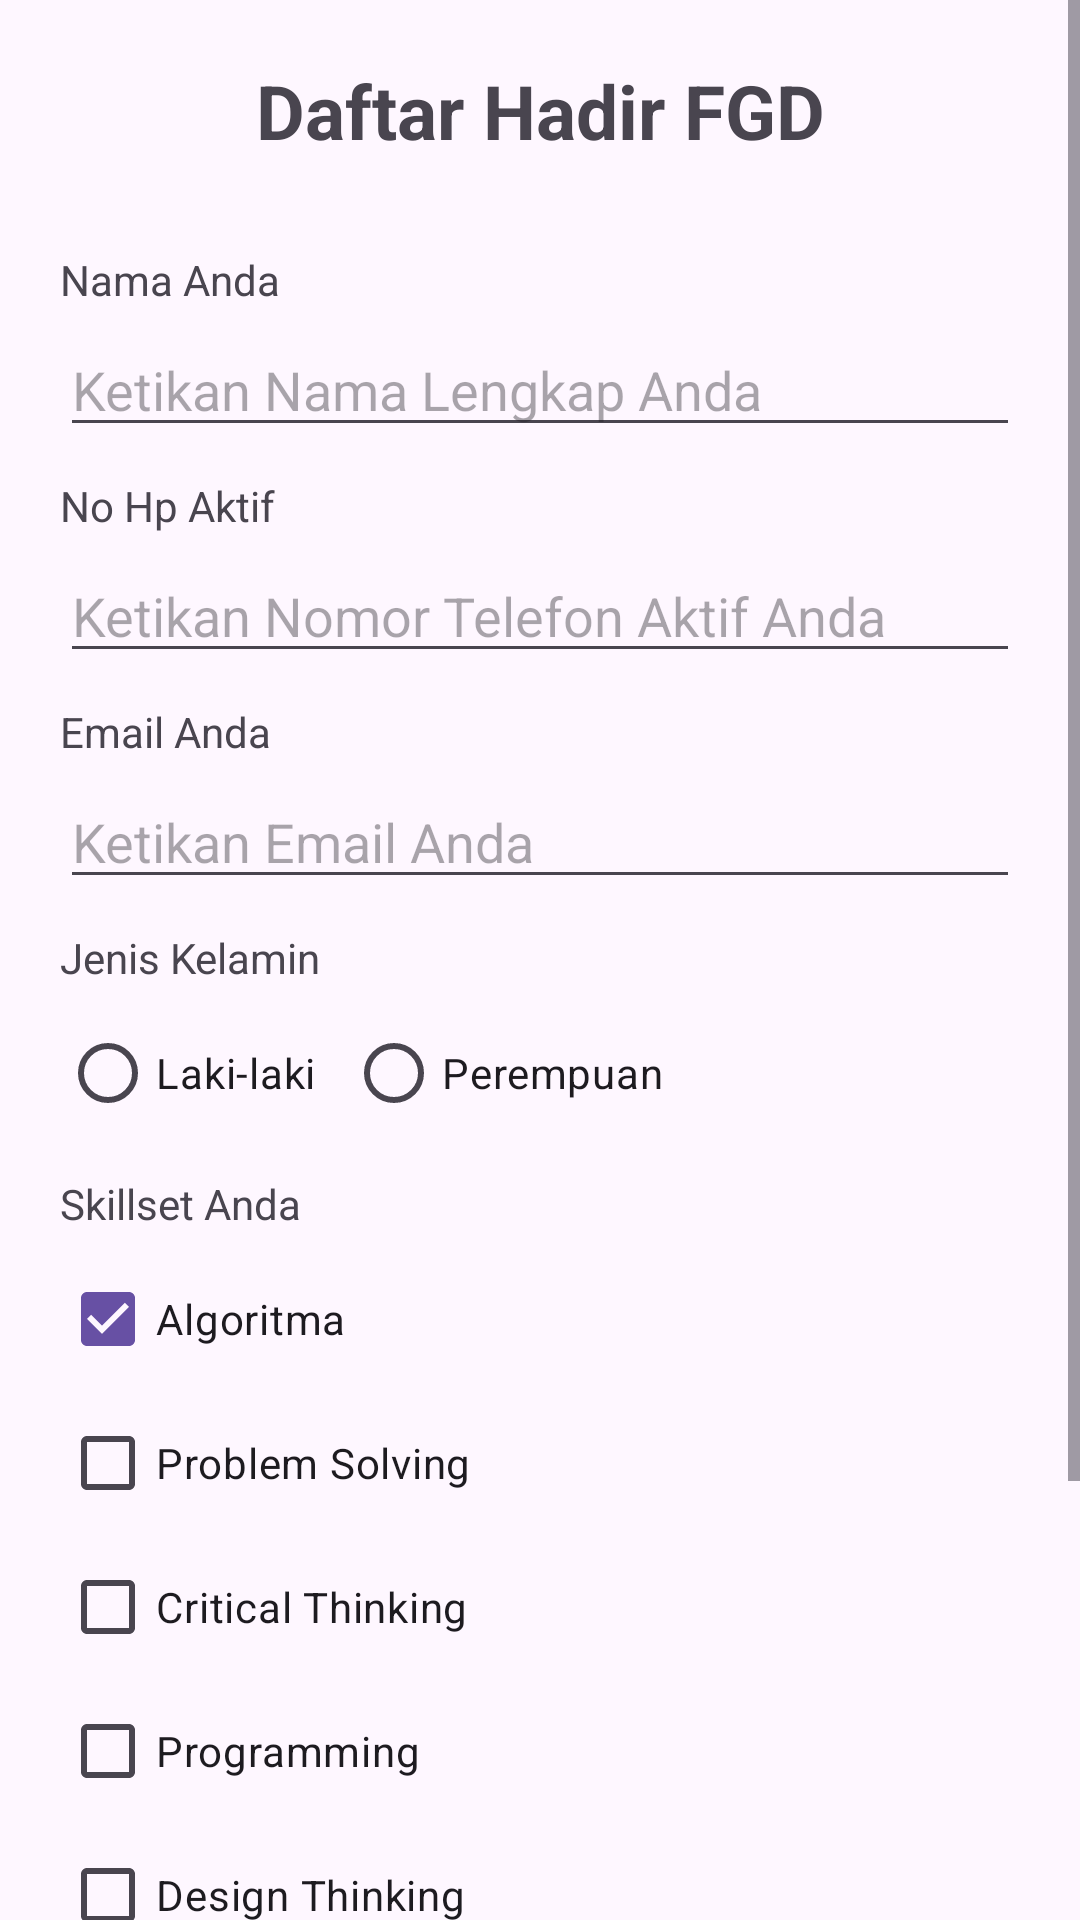

Reconstruct the res/layout file that produces this screen, plus the resources it refers to.
<!-- AndroidManifest.xml: application theme Theme.MvvmFGD -->
<!-- res/layout/fragment_input.xml -->
<?xml version="1.0" encoding="utf-8"?>
<ScrollView xmlns:android="http://schemas.android.com/apk/res/android"
    xmlns:tools="http://schemas.android.com/tools"
    android:layout_width="match_parent"
    android:layout_height="match_parent"
    tools:context=".view.InputFragment">

    <LinearLayout
        android:layout_width="match_parent"
        android:layout_height="wrap_content"
        android:orientation="vertical"
        android:padding="20dp">

        <TextView
            android:layout_width="match_parent"
            android:layout_height="wrap_content"
            android:layout_marginBottom="30dp"
            android:gravity="center"
            android:text="@string/title_app"
            android:textSize="25sp"
            android:textStyle="bold"
            />

        <TextView
            android:layout_width="match_parent"
            android:layout_height="wrap_content"
            android:layout_marginBottom="5dp"
            android:text="@string/nama"/>

        <EditText
            android:id="@+id/edt_nama"
            android:layout_width="match_parent"
            android:layout_height="wrap_content"
            android:layout_marginBottom="10dp"
            android:inputType="text"
            android:hint="@string/nama_hint"/>

        <TextView
            android:layout_width="match_parent"
            android:layout_height="wrap_content"
            android:layout_marginBottom="5dp"
            android:text="@string/telefon"/>

        <EditText
            android:id="@+id/edt_telefon"
            android:layout_width="match_parent"
            android:layout_height="wrap_content"
            android:layout_marginBottom="10dp"
            android:inputType="phone"
            android:hint="@string/telefon_hint"/>

        <TextView
            android:layout_width="match_parent"
            android:layout_height="wrap_content"
            android:layout_marginBottom="5dp"
            android:text="@string/email"/>

        <EditText
            android:id="@+id/edt_email"
            android:layout_width="match_parent"
            android:layout_height="wrap_content"
            android:layout_marginBottom="10dp"
            android:inputType="textEmailAddress"
            android:hint="@string/email_hint"/>

        <TextView
            android:layout_width="match_parent"
            android:layout_height="wrap_content"
            android:layout_marginBottom="5dp"
            android:text="@string/rad_gender"/>

        <RadioGroup
            android:layout_width="match_parent"
            android:layout_height="wrap_content"
            android:layout_marginBottom="10dp"
            android:orientation="horizontal">

            <RadioButton
                android:id="@+id/rad_lakilaki"
                android:layout_width="wrap_content"
                android:layout_height="wrap_content"
                android:layout_marginEnd="10dp"
                android:text="@string/rad_Laki"/>

            <RadioButton
                android:id="@+id/rad_perempuan"
                android:layout_width="wrap_content"
                android:layout_height="wrap_content"
                android:text="@string/rad_perempuan"/>

        </RadioGroup>

        <TextView
            android:layout_width="match_parent"
            android:layout_height="wrap_content"
            android:layout_marginBottom="5dp"
            android:text="@string/chk_skillset"/>

        <CheckBox
            android:id="@+id/chk_algo"
            android:layout_width="wrap_content"
            android:layout_height="wrap_content"
            android:checked="true"
            android:text="@string/chk_algo"/>

        <CheckBox
            android:id="@+id/chk_problem_solving"
            android:layout_width="wrap_content"
            android:layout_height="wrap_content"
            android:checked="false"
            android:text="@string/chk_problem_solving"/>

        <CheckBox
            android:id="@+id/chk_criticalthinking"
            android:layout_width="wrap_content"
            android:layout_height="wrap_content"
            android:checked="false"
            android:text="@string/chk_criticalthinking"/>

        <CheckBox
            android:id="@+id/chk_progamming"
            android:layout_width="wrap_content"
            android:layout_height="wrap_content"
            android:checked="false"
            android:text="Programming"/>


        <CheckBox
            android:id="@+id/chk_designthinking"
            android:layout_width="wrap_content"
            android:layout_height="wrap_content"
            android:checked="false"
            android:layout_marginBottom="10dp"
            android:text="@string/chk_designthinking"/>

        <TextView
            android:layout_width="match_parent"
            android:layout_height="wrap_content"
            android:layout_marginBottom="5dp"
            android:text="@string/kategori"/>

        <Spinner
            android:id="@+id/spCategory"
            android:layout_width="match_parent"
            android:layout_height="wrap_content"
            android:layout_marginTop="8dp"
            android:spinnerMode="dialog"
            android:layout_marginBottom="20dp"/>

        <Button
            android:id="@+id/btn_submit"
            android:layout_width="match_parent"
            android:layout_height="wrap_content"
            android:text="@string/submit"
            android:layout_marginBottom="20dp"/>

    </LinearLayout>

</ScrollView>
<!-- resources referenced by this layout -->
<resources>
  <string name="chk_algo">Algoritma</string>
  <string name="chk_criticalthinking">Critical Thinking</string>
  <string name="chk_designthinking">Design Thinking</string>
  <string name="chk_problem_solving">Problem Solving</string>
  <string name="chk_skillset">Skillset Anda</string>
  <string name="email">Email Anda</string>
  <string name="email_hint">Ketikan Email Anda</string>
  <string name="kategori">Kategori Peserta</string>
  <string name="nama">Nama Anda</string>
  <string name="nama_hint">Ketikan Nama Lengkap Anda</string>
  <string name="rad_Laki">Laki-laki</string>
  <string name="rad_gender">Jenis Kelamin</string>
  <string name="rad_perempuan">Perempuan</string>
  <string name="submit">Simpan</string>
  <string name="telefon">No Hp Aktif</string>
  <string name="telefon_hint">Ketikan Nomor Telefon Aktif Anda</string>
  <string name="title_app">Daftar Hadir FGD</string>
  <style name="Theme.MvvmFGD" parent="Base.Theme.MvvmFGD" />
  <style name="Base.Theme.MvvmFGD" parent="Theme.Material3.DayNight.NoActionBar">
          
          
      </style>
</resources>
